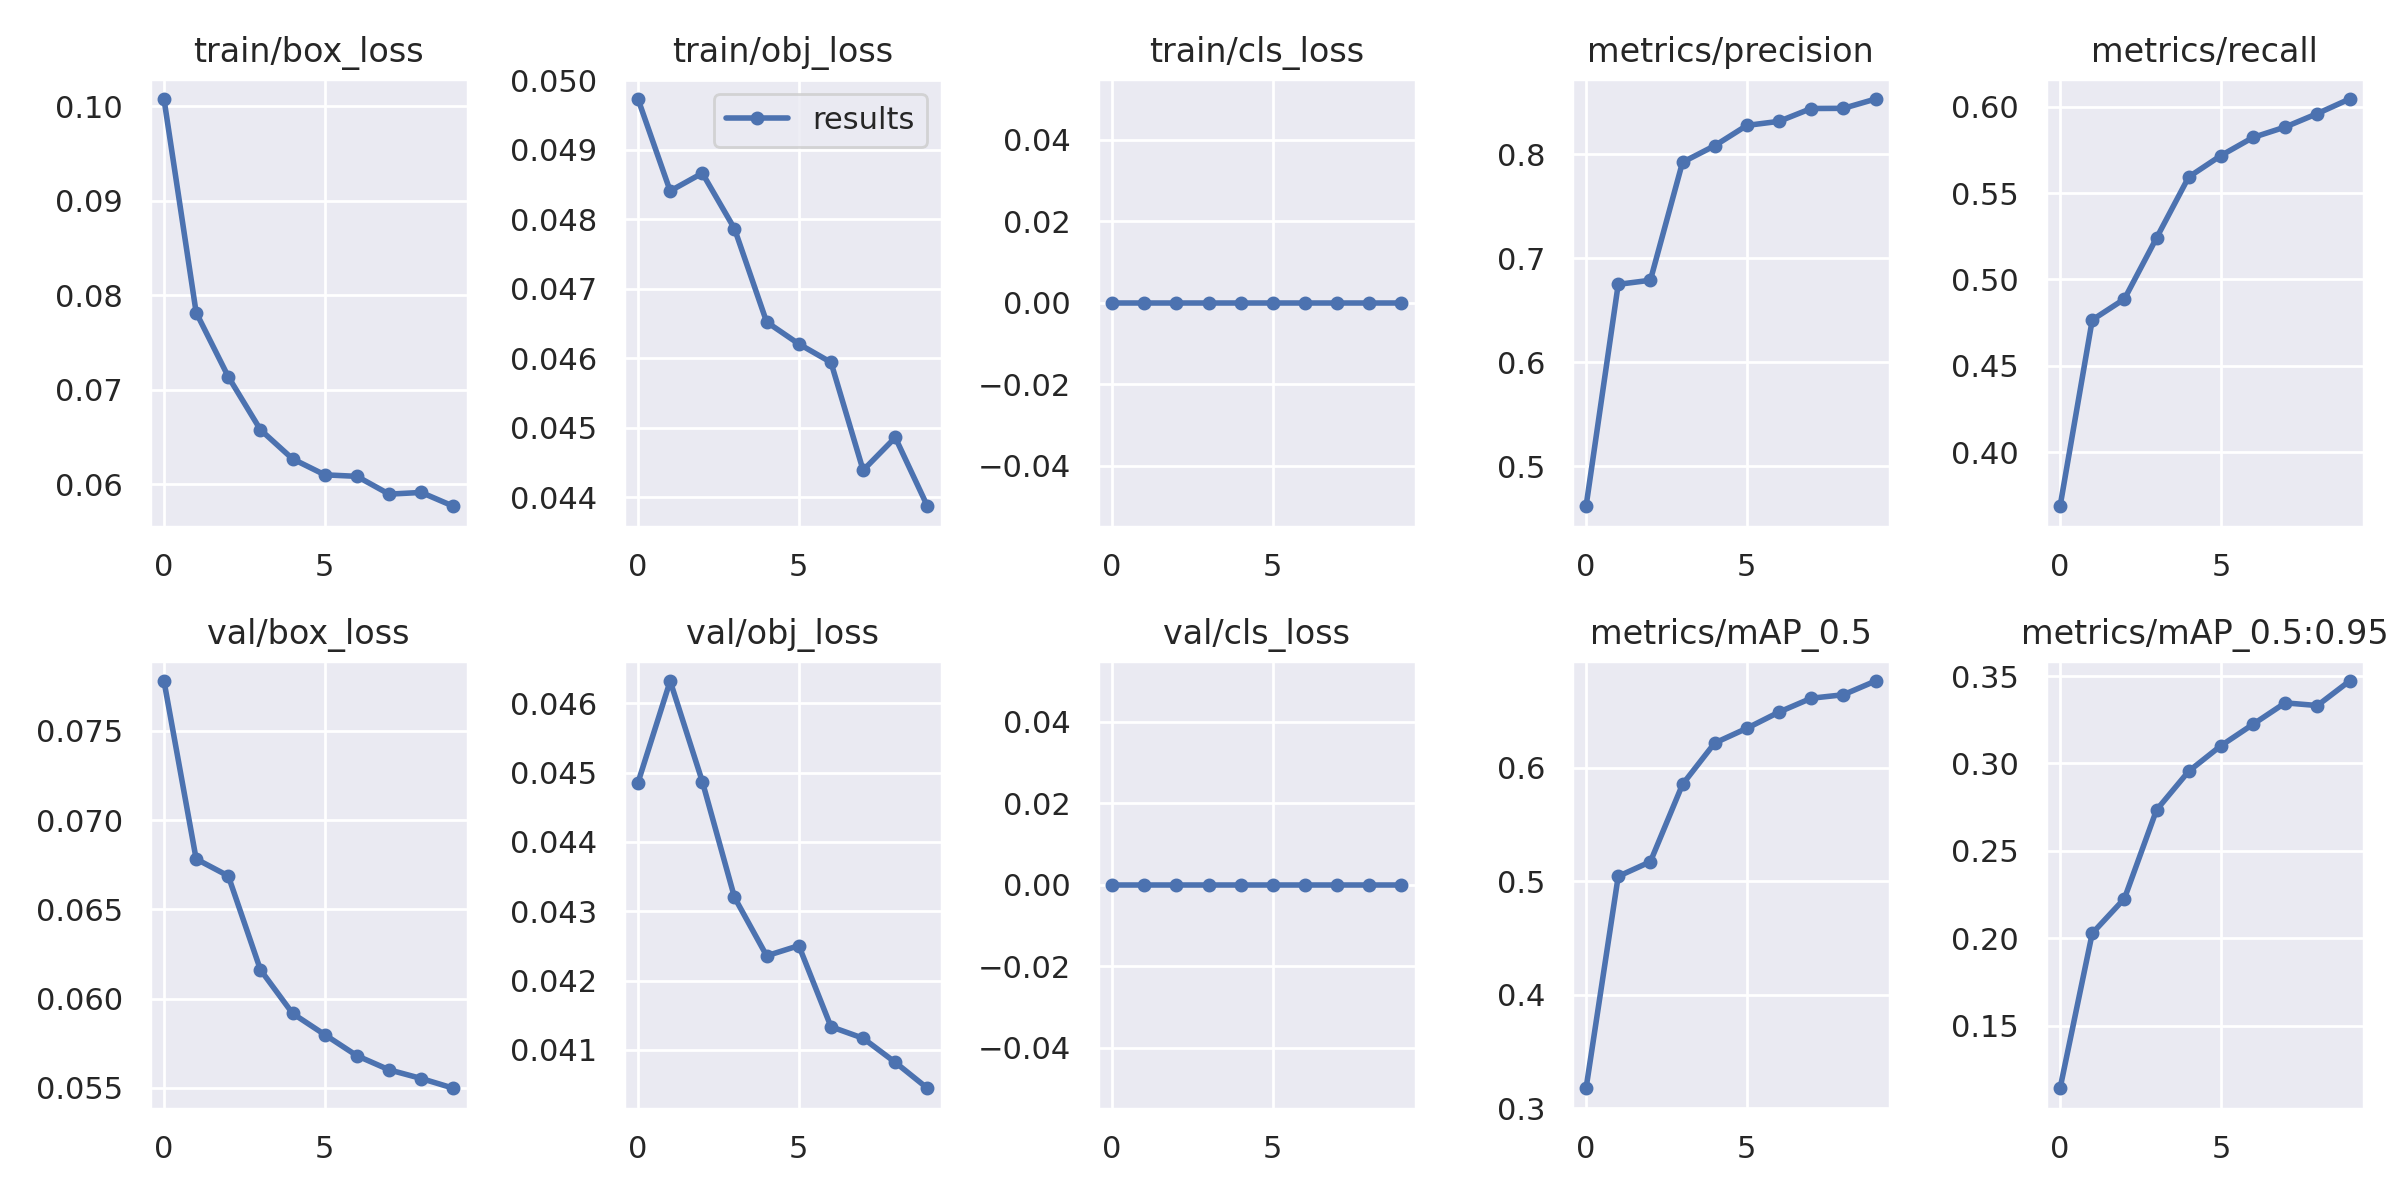

The data file committed next to this chart (first rows):
epoch, train/box_loss, train/obj_loss, train/cls_loss, metrics/precision, metrics/recall, metrics/mAP_0.5, metrics/mAP_0.5:0.95, val/box_loss, val/obj_loss, val/cls_loss, x/lr0, x/lr1, x/lr2
0, 0.1008, 0.04973, 0, 0.4615, 0.3687, 0.3178, 0.1141, 0.0778, 0.04486, 0, 0.07015, 0.003317, 0.003317
1, 0.07816, 0.04841, 0, 0.6748, 0.4766, 0.5044, 0.2028, 0.06783, 0.04632, 0, 0.03949, 0.005992, 0.005992
2, 0.07136, 0.04866, 0, 0.6788, 0.4887, 0.5172, 0.2226, 0.06687, 0.04487, 0, 0.008172, 0.008007, 0.008007
3, 0.06574, 0.04786, 0, 0.7922, 0.5241, 0.5854, 0.2734, 0.06162, 0.0432, 0, 0.00703, 0.00703, 0.00703
4, 0.06266, 0.04652, 0, 0.8081, 0.5593, 0.6218, 0.2955, 0.05917, 0.04236, 0, 0.00703, 0.00703, 0.00703
5, 0.06098, 0.0462, 0, 0.8276, 0.5717, 0.6347, 0.3101, 0.05798, 0.0425, 0, 0.00604, 0.00604, 0.00604
6, 0.06081, 0.04594, 0, 0.8316, 0.5822, 0.649, 0.3224, 0.0568, 0.04133, 0, 0.00505, 0.00505, 0.00505
7, 0.05893, 0.04439, 0, 0.8439, 0.5882, 0.6612, 0.3347, 0.05601, 0.04117, 0, 0.00406, 0.00406, 0.00406
8, 0.05911, 0.04486, 0, 0.8441, 0.596, 0.6643, 0.3331, 0.05553, 0.04082, 0, 0.00307, 0.00307, 0.00307
9, 0.05765, 0.04387, 0, 0.853, 0.6044, 0.6763, 0.3472, 0.05498, 0.04045, 0, 0.00208, 0.00208, 0.00208
